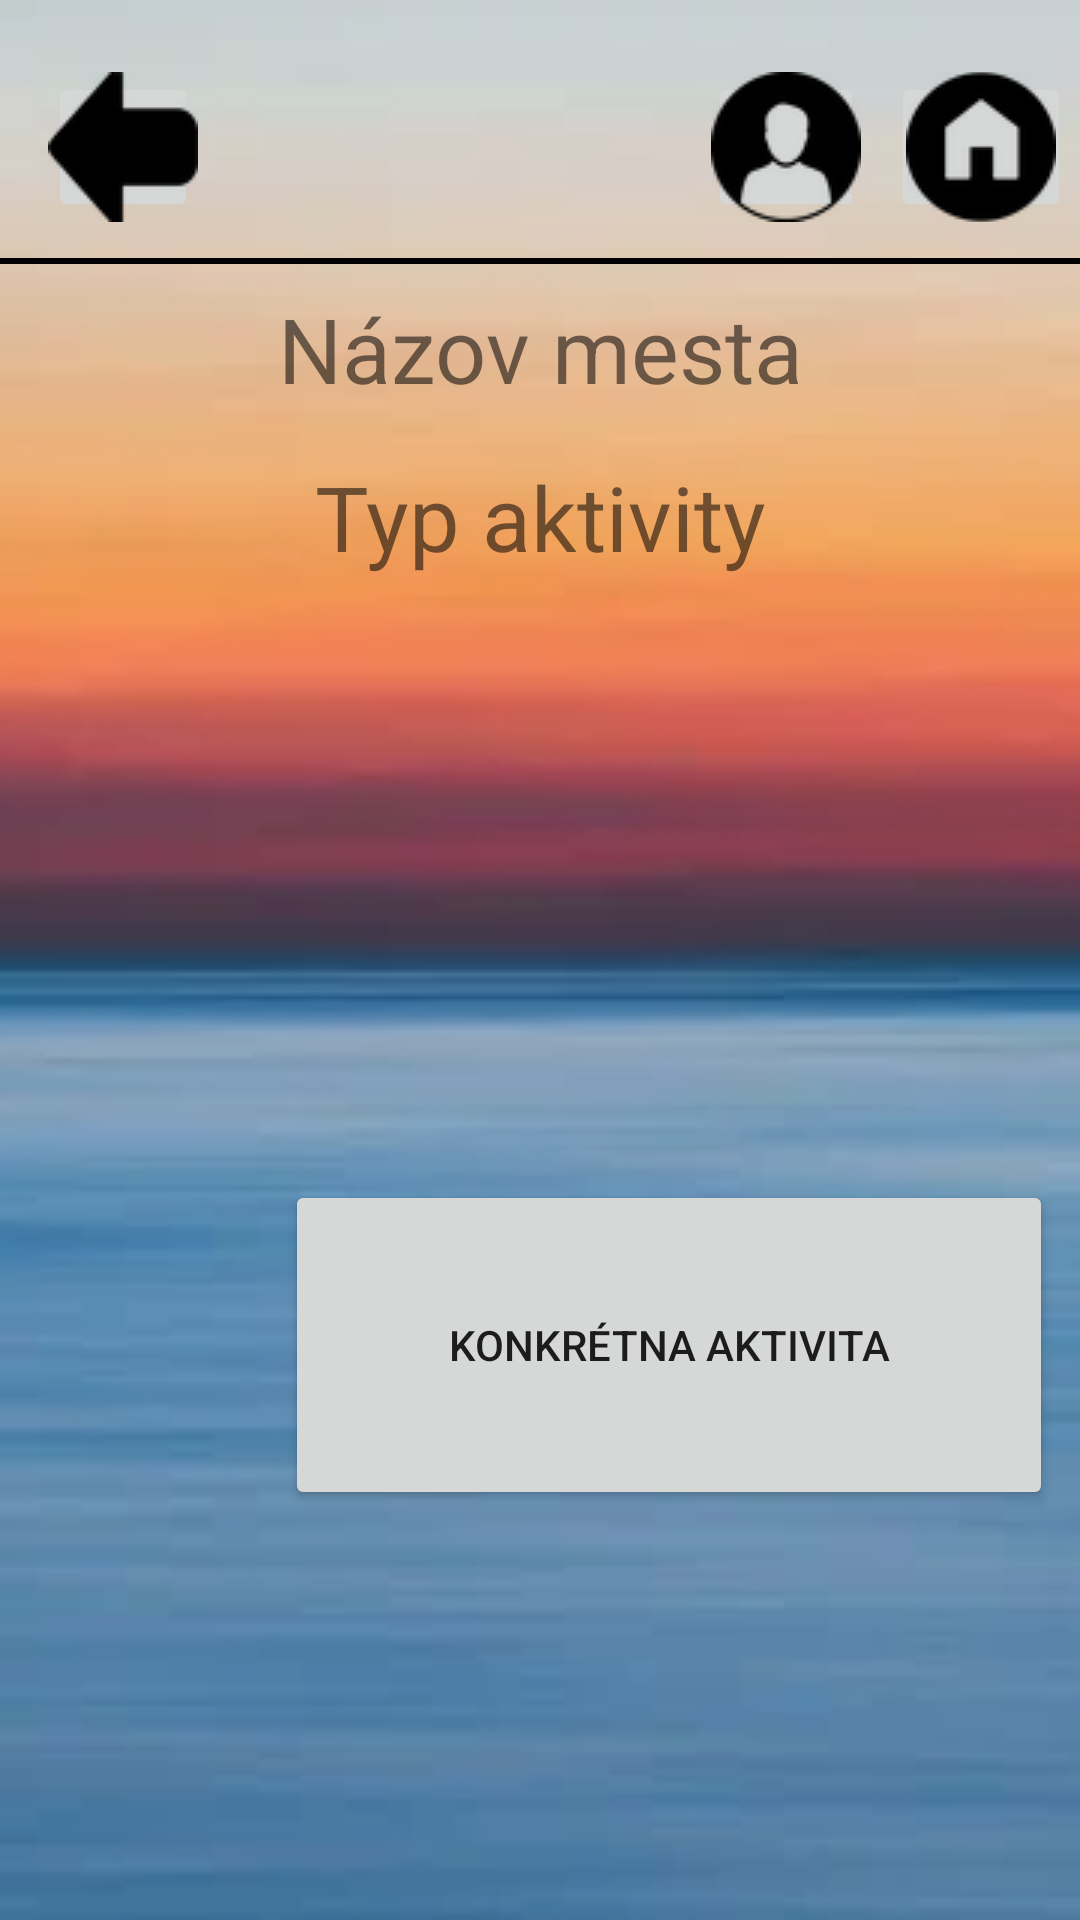

Here is an Android app screen rendered from its layout file. Give the layout XML and the strings, colors and styles it references.
<!-- AndroidManifest.xml: application theme Theme.Mtaa_strbakd_hanzelt -->
<!-- res/layout/activity_activities.xml -->
<?xml version="1.0" encoding="utf-8"?>
<androidx.constraintlayout.widget.ConstraintLayout xmlns:android="http://schemas.android.com/apk/res/android"
    xmlns:app="http://schemas.android.com/apk/res-auto"
    xmlns:tools="http://schemas.android.com/tools"
    android:layout_width="match_parent"
    android:layout_height="match_parent"
    tools:context=".activities"
    android:background="@drawable/background3">

    <ImageButton
        android:id="@+id/back"
        android:layout_width="50dp"
        android:layout_height="50dp"
        android:layout_marginStart="16dp"
        android:layout_marginLeft="16dp"
        android:layout_marginTop="24dp"
        android:src="@drawable/arrow_back"
        app:layout_constraintStart_toStartOf="parent"
        app:layout_constraintTop_toTopOf="parent"
        tools:srcCompat="@tools:sample/avatars" />

    <ImageButton
        android:id="@+id/profile_icon"
        android:layout_width="52dp"
        android:layout_height="50dp"
        android:layout_marginTop="24dp"
        android:layout_marginEnd="72dp"
        android:layout_marginRight="72dp"
        android:src="@drawable/rsz_user1"
        app:layout_constraintEnd_toEndOf="parent"
        app:layout_constraintTop_toTopOf="parent"
        tools:srcCompat="@tools:sample/avatars" />

    <ImageButton
        android:id="@+id/home_icon"
        android:layout_width="60dp"
        android:layout_height="50dp"
        android:layout_marginTop="24dp"
        android:layout_marginEnd="3dp"
        android:layout_marginRight="3dp"
        android:src="@drawable/home1"
        app:layout_constraintEnd_toEndOf="parent"
        app:layout_constraintTop_toTopOf="parent"
        tools:srcCompat="@tools:sample/avatars" />

    <View
        android:id="@+id/view3"
        android:layout_width="800dp"
        android:layout_height="2dp"
        android:layout_marginTop="12dp"
        android:background="@color/black"
        app:layout_constraintStart_toStartOf="parent"
        app:layout_constraintTop_toBottomOf="@+id/back" />

    <TextView
        android:id="@+id/mesto"
        android:layout_width="match_parent"
        android:layout_height="wrap_content"
        android:layout_marginTop="96dp"
        android:text="Názov mesta"
        android:gravity="center"
        android:orientation="vertical"
        android:textSize="30sp"
        app:layout_constraintStart_toStartOf="parent"
        app:layout_constraintTop_toTopOf="parent" />

    <TextView
        android:id="@+id/type_activity"
        android:layout_width="match_parent"
        android:layout_height="wrap_content"
        android:layout_marginTop="152dp"
        android:gravity="center"
        android:orientation="vertical"
        android:text="Typ aktivity"
        android:textSize="30sp"
        app:layout_constraintStart_toStartOf="parent"
        app:layout_constraintTop_toTopOf="parent" />

    <Button
        android:id="@+id/button6"
        android:layout_width="256dp"
        android:layout_height="110dp"
        android:layout_marginStart="95dp"
        android:layout_marginLeft="95dp"
        android:layout_marginTop="201dp"
        android:text="konkrétna aktivita"
        app:layout_constraintStart_toStartOf="parent"
        app:layout_constraintTop_toBottomOf="@+id/type_activity" />


</androidx.constraintlayout.widget.ConstraintLayout>
<!-- resources referenced by this layout -->
<resources>
  <color name="black">#FF000000</color>
  <!-- drawable arrow_back: png bitmap (drawable, 1244 bytes) -->
  <!-- drawable background3: png bitmap (drawable, 40256 bytes) -->
  <!-- drawable home1: png bitmap (drawable, 1264 bytes) -->
  <!-- drawable rsz_user1: png bitmap (drawable, 1536 bytes) -->
  <style name="Theme.Mtaa_strbakd_hanzelt" parent="Theme.MaterialComponents.DayNight.DarkActionBar">
          
          <item name="colorPrimary">@color/purple_500</item>
          <item name="colorPrimaryVariant">@color/purple_700</item>
          <item name="colorOnPrimary">@color/white</item>
          
          <item name="colorSecondary">@color/teal_200</item>
          <item name="colorSecondaryVariant">@color/teal_700</item>
          <item name="colorOnSecondary">@color/black</item>
          
          <item name="android:statusBarColor" tools:targetApi="l">?attr/colorPrimaryVariant</item>
          
      </style>
  <color name="purple_500">#FF6200EE</color>
  <color name="purple_700">#FF3700B3</color>
  <color name="white">#FFFFFFFF</color>
  <color name="teal_200">#FF03DAC5</color>
  <color name="teal_700">#FF018786</color>
</resources>
